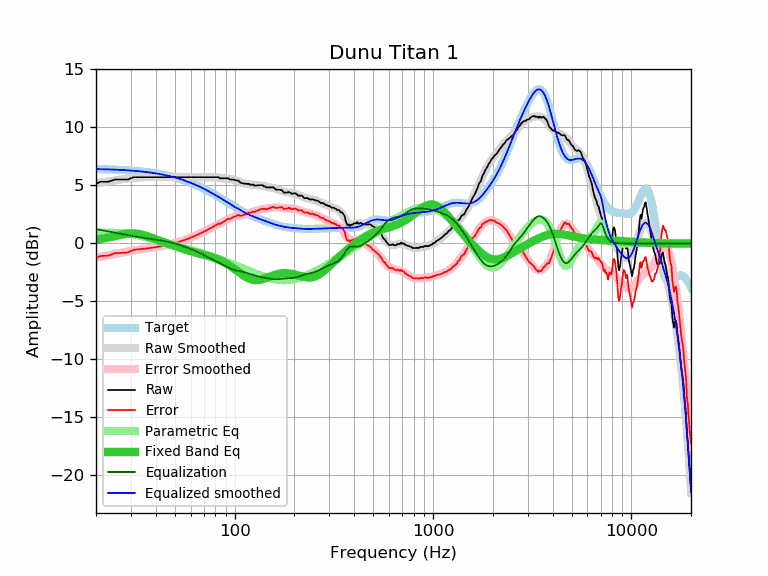

Values plotted in this chart, from the file beside it:
frequency, raw, error, smoothed, error_smoothed, equalization, parametric_eq, equalized_raw, equalized_smoothed, target
20, 5.11, -1.30, 5.18, -1.23, 1.23, 0.31, 6.34, 6.41, 6.41
21, 5.31, -1.09, 5.24, -1.16, 1.16, 0.37, 6.47, 6.40, 6.40
22, 5.31, -1.08, 5.29, -1.10, 1.10, 0.43, 6.41, 6.39, 6.39
23, 5.31, -1.07, 5.35, -1.03, 1.03, 0.49, 6.34, 6.38, 6.38
24, 5.41, -0.96, 5.40, -0.97, 0.97, 0.56, 6.38, 6.37, 6.37
25, 5.51, -0.85, 5.44, -0.92, 0.92, 0.63, 6.42, 6.36, 6.36
26, 5.51, -0.83, 5.48, -0.86, 0.86, 0.69, 6.37, 6.34, 6.34
27, 5.51, -0.82, 5.52, -0.81, 0.81, 0.75, 6.32, 6.33, 6.33
28, 5.51, -0.80, 5.56, -0.75, 0.75, 0.80, 6.26, 6.31, 6.31
29, 5.51, -0.79, 5.59, -0.71, 0.71, 0.84, 6.21, 6.30, 6.30
30, 5.62, -0.66, 5.62, -0.66, 0.66, 0.86, 6.28, 6.28, 6.28
31, 5.71, -0.55, 5.65, -0.61, 0.61, 0.86, 6.32, 6.26, 6.26
32, 5.71, -0.53, 5.67, -0.57, 0.57, 0.84, 6.28, 6.24, 6.24
33, 5.71, -0.51, 5.68, -0.54, 0.54, 0.80, 6.24, 6.22, 6.22
34, 5.71, -0.49, 5.70, -0.50, 0.50, 0.76, 6.21, 6.20, 6.20
35, 5.71, -0.46, 5.71, -0.47, 0.47, 0.70, 6.18, 6.17, 6.17
36, 5.71, -0.44, 5.71, -0.44, 0.44, 0.63, 6.14, 6.15, 6.15
37, 5.71, -0.41, 5.72, -0.41, 0.41, 0.57, 6.12, 6.12, 6.12
38, 5.71, -0.39, 5.72, -0.38, 0.38, 0.49, 6.09, 6.10, 6.10
39, 5.71, -0.36, 5.72, -0.35, 0.35, 0.42, 6.06, 6.07, 6.07
40, 5.71, -0.33, 5.72, -0.32, 0.32, 0.35, 6.03, 6.04, 6.04
41, 5.71, -0.30, 5.72, -0.29, 0.29, 0.28, 6.00, 6.01, 6.01
42, 5.71, -0.27, 5.71, -0.26, 0.26, 0.22, 5.97, 5.98, 5.98
43, 5.71, -0.24, 5.71, -0.23, 0.23, 0.15, 5.94, 5.94, 5.94
44, 5.71, -0.20, 5.71, -0.20, 0.20, 0.09, 5.91, 5.91, 5.91
45, 5.71, -0.17, 5.71, -0.17, 0.17, 0.03, 5.87, 5.87, 5.88
46, 5.71, -0.13, 5.71, -0.13, 0.13, -0.03, 5.84, 5.84, 5.84
47, 5.71, -0.09, 5.71, -0.09, 0.09, -0.08, 5.80, 5.80, 5.80
48, 5.71, -0.05, 5.71, -0.05, 0.05, -0.14, 5.76, 5.76, 5.76
49, 5.71, -0.01, 5.71, -0.01, 0.01, -0.19, 5.72, 5.72, 5.72
50, 5.71, 0.03, 5.71, 0.03, -0.03, -0.25, 5.68, 5.68, 5.68
51, 5.71, 0.07, 5.71, 0.07, -0.07, -0.30, 5.64, 5.64, 5.64
52, 5.71, 0.11, 5.71, 0.11, -0.11, -0.35, 5.60, 5.60, 5.60
53, 5.71, 0.15, 5.71, 0.15, -0.15, -0.39, 5.55, 5.55, 5.55
54, 5.71, 0.20, 5.71, 0.20, -0.20, -0.44, 5.51, 5.51, 5.51
55, 5.71, 0.24, 5.71, 0.24, -0.24, -0.48, 5.46, 5.46, 5.46
56, 5.71, 0.29, 5.71, 0.29, -0.29, -0.53, 5.42, 5.42, 5.42
57, 5.71, 0.34, 5.71, 0.34, -0.34, -0.57, 5.37, 5.37, 5.37
58, 5.71, 0.39, 5.71, 0.39, -0.39, -0.61, 5.32, 5.32, 5.32
59, 5.71, 0.43, 5.71, 0.43, -0.43, -0.65, 5.27, 5.27, 5.27
60, 5.71, 0.48, 5.71, 0.48, -0.48, -0.68, 5.22, 5.22, 5.22
61, 5.71, 0.53, 5.71, 0.53, -0.53, -0.72, 5.17, 5.17, 5.17
62, 5.71, 0.58, 5.71, 0.58, -0.58, -0.75, 5.12, 5.12, 5.12
63, 5.71, 0.64, 5.71, 0.64, -0.64, -0.78, 5.07, 5.07, 5.07
64, 5.71, 0.69, 5.71, 0.69, -0.69, -0.82, 5.02, 5.02, 5.02
65, 5.71, 0.74, 5.71, 0.74, -0.74, -0.84, 4.97, 4.97, 4.97
66, 5.71, 0.79, 5.71, 0.79, -0.79, -0.87, 4.92, 4.92, 4.92
67, 5.71, 0.85, 5.71, 0.84, -0.84, -0.90, 4.86, 4.86, 4.86
68, 5.71, 0.90, 5.71, 0.90, -0.90, -0.93, 4.81, 4.81, 4.81
69, 5.71, 0.95, 5.71, 0.95, -0.95, -0.96, 4.76, 4.76, 4.76
70, 5.71, 1.01, 5.71, 1.01, -1.01, -0.99, 4.70, 4.70, 4.70
71, 5.71, 1.06, 5.71, 1.06, -1.06, -1.01, 4.65, 4.65, 4.65
72, 5.71, 1.11, 5.71, 1.12, -1.12, -1.04, 4.59, 4.60, 4.60
73, 5.71, 1.17, 5.71, 1.17, -1.17, -1.07, 4.54, 4.54, 4.54
74, 5.71, 1.22, 5.71, 1.23, -1.23, -1.10, 4.48, 4.49, 4.49
75, 5.71, 1.28, 5.71, 1.28, -1.28, -1.13, 4.43, 4.43, 4.43
76, 5.71, 1.33, 5.71, 1.33, -1.33, -1.16, 4.38, 4.38, 4.38
77, 5.71, 1.39, 5.71, 1.39, -1.39, -1.19, 4.32, 4.32, 4.32
78, 5.71, 1.44, 5.71, 1.44, -1.44, -1.22, 4.27, 4.27, 4.27
79, 5.71, 1.49, 5.70, 1.48, -1.48, -1.26, 4.22, 4.22, 4.22
... 553 more rows
